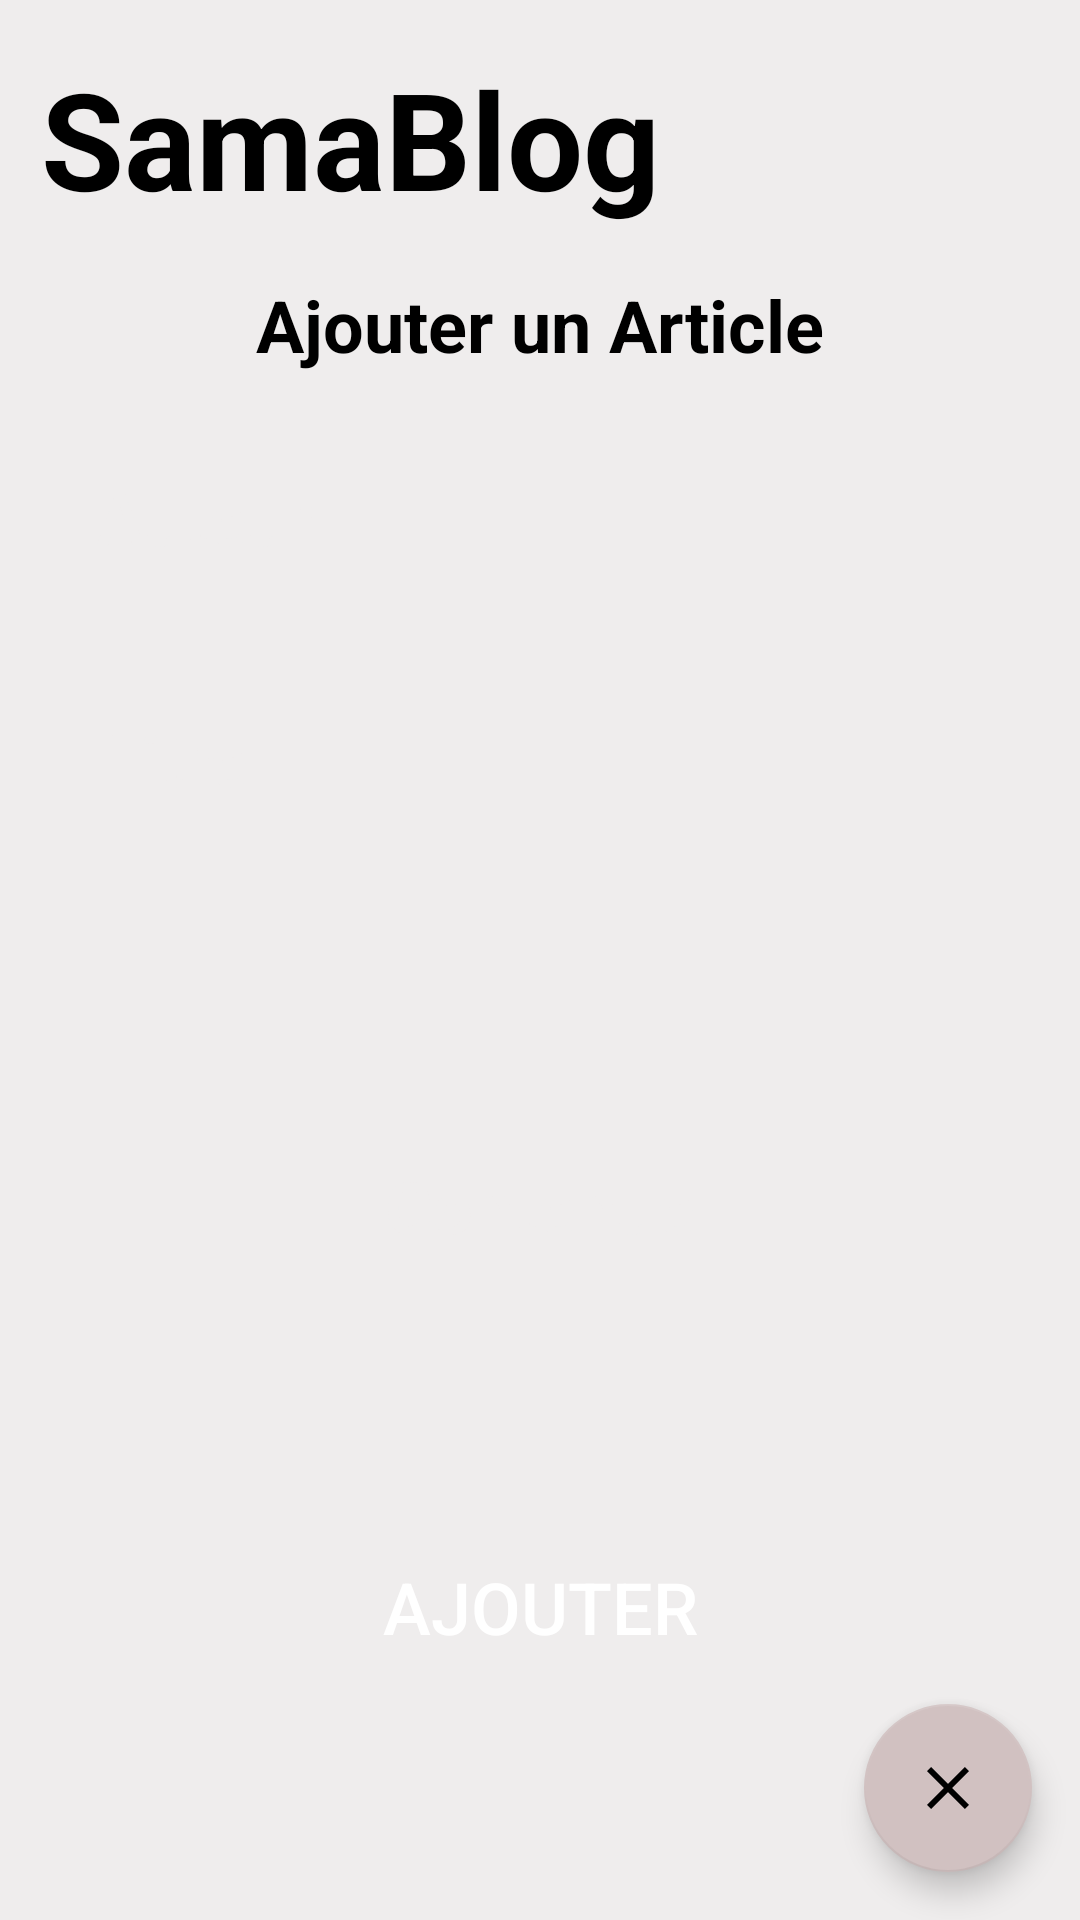

Layout XML and referenced resources for this Android screen:
<!-- AndroidManifest.xml: application theme Theme.Blog -->
<!-- res/layout/activity_add.xml -->
<?xml version="1.0" encoding="utf-8"?>
<androidx.constraintlayout.widget.ConstraintLayout
    xmlns:android="http://schemas.android.com/apk/res/android"
    xmlns:app="http://schemas.android.com/apk/res-auto"
    xmlns:tools="http://schemas.android.com/tools"
    android:layout_width="match_parent"
    android:layout_height="match_parent"
    android:background="#EFEDED"
    tools:context=".AddActivity">

    <TextView
        android:id="@+id/titre1"
        android:layout_width="wrap_content"
        android:layout_height="wrap_content"
        android:layout_marginTop="16dp"
        android:text="@string/titre1"
        android:textColor="#000000"
        android:textSize="45sp"
        android:textStyle="bold"
        app:layout_constraintBottom_toTopOf="@+id/titre2"
        app:layout_constraintEnd_toEndOf="parent"
        app:layout_constraintHorizontal_bias="0.089"
        app:layout_constraintStart_toStartOf="parent"
        app:layout_constraintTop_toTopOf="parent" />

    <TextView
        android:id="@+id/titre2"
        android:layout_width="wrap_content"
        android:layout_height="wrap_content"
        android:text="@string/ajouter_un_article"
        android:textColor="#000000"
        android:textSize="24sp"
        android:textStyle="bold"
        app:layout_constraintTop_toBottomOf="@+id/titre1"
        app:layout_constraintStart_toStartOf="parent"
        app:layout_constraintEnd_toEndOf="parent"
        app:layout_constraintBottom_toTopOf="@+id/auteur_input"
        android:layout_marginTop="16dp"/>

    <EditText
        android:id="@+id/auteur_input"
        android:layout_width="0dp"
        android:layout_height="wrap_content"
        android:layout_marginStart="16dp"
        android:layout_marginLeft="16dp"
        android:layout_marginTop="16dp"
        android:layout_marginEnd="16dp"
        android:layout_marginRight="16dp"
        android:autofillHints=""
        android:background="@drawable/edit_text_border"
        android:hint="@string/auteur"
        android:inputType="text"
        android:padding="16dp"
        android:textColor="#000000"
        android:textColorHint="#EFEDED"
        android:textSize="24sp"
        android:textStyle="bold"
        app:layout_constraintBottom_toTopOf="@+id/titre_input"
        app:layout_constraintEnd_toEndOf="parent"
        app:layout_constraintStart_toStartOf="parent"
        app:layout_constraintTop_toBottomOf="@+id/titre2" />

    <EditText
        android:id="@+id/titre_input"
        android:layout_width="0dp"
        android:layout_height="wrap_content"
        android:layout_marginStart="16dp"
        android:layout_marginLeft="16dp"
        android:layout_marginTop="16dp"
        android:layout_marginEnd="16dp"
        android:layout_marginRight="16dp"
        android:layout_marginBottom="16dp"
        android:autofillHints=""
        android:background="@drawable/edit_text_border"
        android:hint="@string/titre"
        android:inputType="text"
        android:padding="16dp"
        android:textColor="#000000"
        android:textColorHint="#EFEDED"
        android:textSize="24sp"
        android:textStyle="bold"
        app:layout_constraintBottom_toTopOf="@+id/contenue_input"
        app:layout_constraintEnd_toEndOf="parent"
        app:layout_constraintStart_toStartOf="parent"
        app:layout_constraintTop_toBottomOf="@+id/auteur_input" />

    <EditText
        android:id="@+id/contenue_input"
        android:layout_width="0dp"
        android:layout_height="0dp"
        android:layout_marginStart="16dp"
        android:layout_marginLeft="16dp"
        android:layout_marginTop="16dp"
        android:layout_marginEnd="16dp"
        android:layout_marginRight="16dp"
        android:autofillHints=""
        android:background="@drawable/edit_text_border"
        android:gravity="center"
        android:hint="@string/contenue"
        android:inputType="textCapSentences|textMultiLine"
        android:maxHeight="200dp"
        android:maxLength="2000"
        android:maxLines="2000"
        android:minHeight="200dp"
        android:padding="16dp"
        android:textColor="#000000"
        android:textColorHint="#EFEDED"
        android:textIsSelectable="true"
        android:textSize="24sp"
        android:textStyle="bold"
        app:layout_constraintBottom_toTopOf="@+id/add_blog_button"
        app:layout_constraintEnd_toEndOf="parent"
        app:layout_constraintStart_toStartOf="parent"
        app:layout_constraintTop_toBottomOf="@+id/titre_input" />

    <Button
        android:id="@+id/add_blog_button"
        android:layout_width="0dp"
        android:layout_height="65dp"
        android:layout_marginStart="16dp"
        android:layout_marginLeft="16dp"
        android:layout_marginTop="16dp"
        android:layout_marginEnd="16dp"
        android:layout_marginRight="16dp"
        android:background="@drawable/edit_text_border"
        android:gravity="center"
        android:text="@string/ajouter"
        android:textColor="#FFFFFF"
        android:textSize="24sp"
        app:backgroundTint="#000000"
        app:layout_constraintBottom_toTopOf="@+id/close_button"
        app:layout_constraintEnd_toEndOf="parent"
        app:layout_constraintStart_toStartOf="parent"
        app:layout_constraintTop_toBottomOf="@+id/contenue_input" />

    <com.google.android.material.floatingactionbutton.FloatingActionButton
        android:id="@+id/close_button"
        android:layout_width="wrap_content"
        android:layout_height="wrap_content"
        android:layout_marginRight="16dp"
        android:layout_marginBottom="16dp"
        android:clickable="true"
        android:contentDescription="@string/close"
        android:focusable="true"
        app:backgroundTint="#D1C1C1"
        android:layout_marginEnd="16dp"
        app:layout_constraintBottom_toBottomOf="parent"
        app:layout_constraintEnd_toEndOf="parent"
        app:srcCompat="@drawable/ic_close"
        tools:ignore="MissingConstraints,TouchTargetSizeCheck,TouchTargetSizeCheck" />

</androidx.constraintlayout.widget.ConstraintLayout>
<!-- resources referenced by this layout -->
<resources>
  <!-- drawable ic_close (drawable) -->
  <vector xmlns:tools="http://schemas.android.com/tools"
      android:height="24dp" android:tint="#FFFFFF"
      android:viewportHeight="24" android:viewportWidth="24"
      android:width="24dp" xmlns:android="http://schemas.android.com/apk/res/android">
      <path android:fillColor="@android:color/white" android:pathData="M19,6.41L17.59,5 12,10.59 6.41,5 5,6.41 10.59,12 5,17.59 6.41,19 12,13.41 17.59,19 19,17.59 13.41,12z"
          tools:ignore="VectorRaster" />
  </vector>
  <string name="ajouter">Ajouter</string>
  <string name="ajouter_un_article">Ajouter un Article</string>
  <string name="auteur">Auteur</string>
  <string name="close">Close</string>
  <string name="contenue">Contenue</string>
  <string name="titre">Titre</string>
  <string name="titre1">SamaBlog</string>
  <style name="Theme.Blog" parent="Theme.MaterialComponents.DayNight.DarkActionBar">
          
          <item name="colorPrimary">@color/purple_500</item>
          <item name="colorPrimaryVariant">@color/purple_700</item>
          <item name="colorOnPrimary">@color/white</item>
          
          <item name="colorSecondary">@color/teal_200</item>
          <item name="colorSecondaryVariant">@color/teal_700</item>
          <item name="colorOnSecondary">@color/black</item>
          
          <item name="android:statusBarColor" tools:targetApi="21">?attr/colorPrimaryVariant</item>
          
      </style>
  <!-- not gathered from this repository: default colours our renderer supplied (Android Studio template values) -->
  <color name="purple_500">#FF6200EE</color>
  <color name="purple_700">#FF3700B3</color>
  <color name="teal_200">#FF03DAC5</color>
  <color name="teal_700">#FF018786</color>
  <color name="black">#FF000000</color>
  <color name="white">#FFFFFFFF</color>
</resources>
